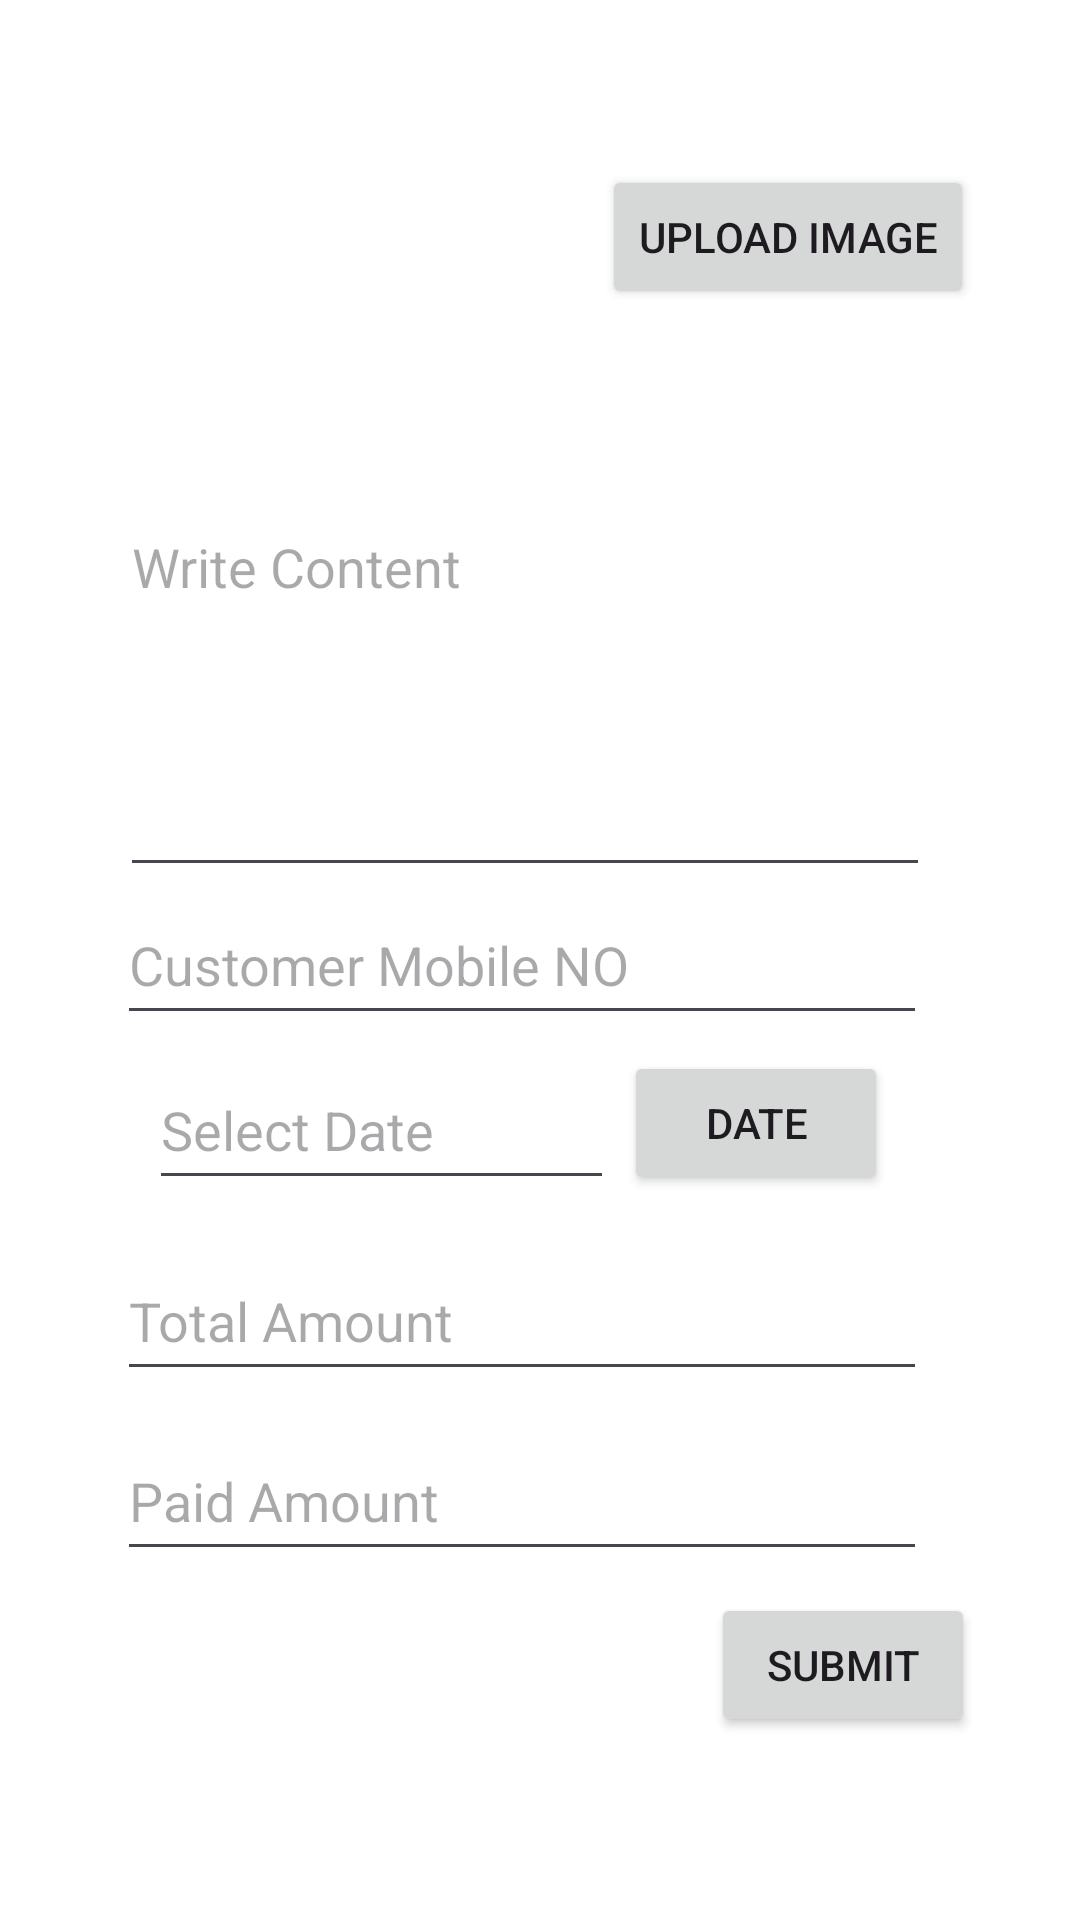

Here is an Android app screen rendered from its layout file. Give the layout XML and the strings, colors and styles it references.
<!-- AndroidManifest.xml: application theme Theme.Tpps -->
<!-- res/layout/activity_mohar.xml -->
<?xml version="1.0" encoding="utf-8"?>
<androidx.constraintlayout.widget.ConstraintLayout xmlns:android="http://schemas.android.com/apk/res/android"
    xmlns:app="http://schemas.android.com/apk/res-auto"
    xmlns:tools="http://schemas.android.com/tools"
    android:layout_width="match_parent"
    android:layout_height="match_parent"
    tools:context=".mohar"
    android:background="@color/white">

    <Button
        android:id="@+id/button_uplodImage"
        android:layout_width="wrap_content"
        android:layout_height="wrap_content"
        android:text="Upload Image"
        app:layout_constraintBottom_toBottomOf="parent"
        app:layout_constraintEnd_toEndOf="parent"
        app:layout_constraintHorizontal_bias="0.85"
        app:layout_constraintStart_toStartOf="parent"
        app:layout_constraintTop_toTopOf="parent"
        app:layout_constraintVertical_bias="0.093" />

    <ImageView
        android:id="@+id/imageView_big"
        android:layout_width="124dp"
        android:layout_height="142dp"
        app:layout_constraintBottom_toBottomOf="parent"
        app:layout_constraintEnd_toEndOf="parent"
        app:layout_constraintHorizontal_bias="0.212"
        app:layout_constraintStart_toStartOf="parent"
        app:layout_constraintTop_toTopOf="parent"
        app:layout_constraintVertical_bias="0.049"
        tools:srcCompat="@tools:sample/avatars" />

    <EditText
        android:id="@+id/editTextMultiLine_moharContent"
        android:layout_width="270dp"
        android:layout_height="129dp"
        android:ems="10"
        android:gravity="start|top"
        android:hint="Write Content"
        android:textColor="@color/black"
        android:inputType="textMultiLine"
        app:layout_constraintBottom_toBottomOf="parent"
        app:layout_constraintEnd_toEndOf="parent"
        app:layout_constraintHorizontal_bias="0.443"
        app:layout_constraintStart_toStartOf="parent"
        app:layout_constraintTop_toTopOf="parent"
        app:layout_constraintVertical_bias="0.326" />

    <Button
        android:id="@+id/button_submit"
        android:layout_width="wrap_content"
        android:layout_height="wrap_content"
        android:text="Submit"
        app:layout_constraintBottom_toBottomOf="parent"
        app:layout_constraintEnd_toEndOf="parent"
        app:layout_constraintHorizontal_bias="0.871"
        app:layout_constraintStart_toStartOf="parent"
        app:layout_constraintTop_toTopOf="parent"
        app:layout_constraintVertical_bias="0.897" />

    <EditText
        android:id="@+id/editText_mobileNumber_mohar"
        android:layout_width="270dp"
        android:layout_height="50dp"
        android:ems="10"
        android:textColor="@color/black"
        android:hint="Customer Mobile NO"
        android:inputType="number"
        app:layout_constraintBottom_toBottomOf="parent"
        app:layout_constraintEnd_toEndOf="parent"
        app:layout_constraintHorizontal_bias="0.435"
        app:layout_constraintStart_toStartOf="parent"
        app:layout_constraintTop_toTopOf="parent" />

    <EditText
        android:id="@+id/editText_totalAmountofMohar"
        android:layout_width="270dp"
        android:layout_height="50dp"
        android:textColor="@color/black"
        android:ems="10"
        android:hint="Total Amount"
        android:inputType="number"
        app:layout_constraintBottom_toBottomOf="parent"
        app:layout_constraintEnd_toEndOf="parent"
        app:layout_constraintHorizontal_bias="0.432"
        app:layout_constraintStart_toStartOf="parent"
        app:layout_constraintTop_toTopOf="parent"
        app:layout_constraintVertical_bias="0.701" />

    <EditText
        android:id="@+id/editText_paidAmountofMohar"
        android:layout_width="270dp"
        android:layout_height="50dp"
        android:ems="10"
        android:hint="Paid Amount"
        android:textColor="@color/black"
        android:inputType="number"
        app:layout_constraintBottom_toBottomOf="parent"
        app:layout_constraintEnd_toEndOf="parent"
        app:layout_constraintHorizontal_bias="0.432"
        app:layout_constraintStart_toStartOf="parent"
        app:layout_constraintTop_toTopOf="parent"
        app:layout_constraintVertical_bias="0.803" />

    <Button
        android:id="@+id/button_dateMohar"
        android:layout_width="wrap_content"
        android:layout_height="wrap_content"
        android:text="Date"
        app:layout_constraintBottom_toBottomOf="parent"
        app:layout_constraintEnd_toEndOf="parent"
        app:layout_constraintHorizontal_bias="0.765"
        app:layout_constraintStart_toStartOf="parent"
        app:layout_constraintTop_toTopOf="parent"
        app:layout_constraintVertical_bias="0.592" />

    <EditText
        android:id="@+id/editText_dateMohar"
        android:layout_width="155dp"
        android:layout_height="50dp"
        android:ems="10"
        android:textColor="@color/black"
        android:hint="Select Date"
        android:inputType="number"
        app:layout_constraintBottom_toBottomOf="parent"
        app:layout_constraintEnd_toEndOf="parent"
        app:layout_constraintHorizontal_bias="0.242"
        app:layout_constraintStart_toStartOf="parent"
        app:layout_constraintTop_toTopOf="parent"
        app:layout_constraintVertical_bias="0.593" />
</androidx.constraintlayout.widget.ConstraintLayout>
<!-- resources referenced by this layout -->
<resources>
  <color name="black">#FF000000</color>
  <color name="white">#FFFFFFFF</color>
  <style name="Theme.Tpps" parent="Base.Theme.Tpps" />
  <style name="Base.Theme.Tpps" parent="Theme.Material3.DayNight.NoActionBar">
          
          
              <item name="colorPrimaryDark">@color/BlueOfLogo</item>
  
      </style>
  <color name="BlueOfLogo">#4982c7</color>
</resources>
